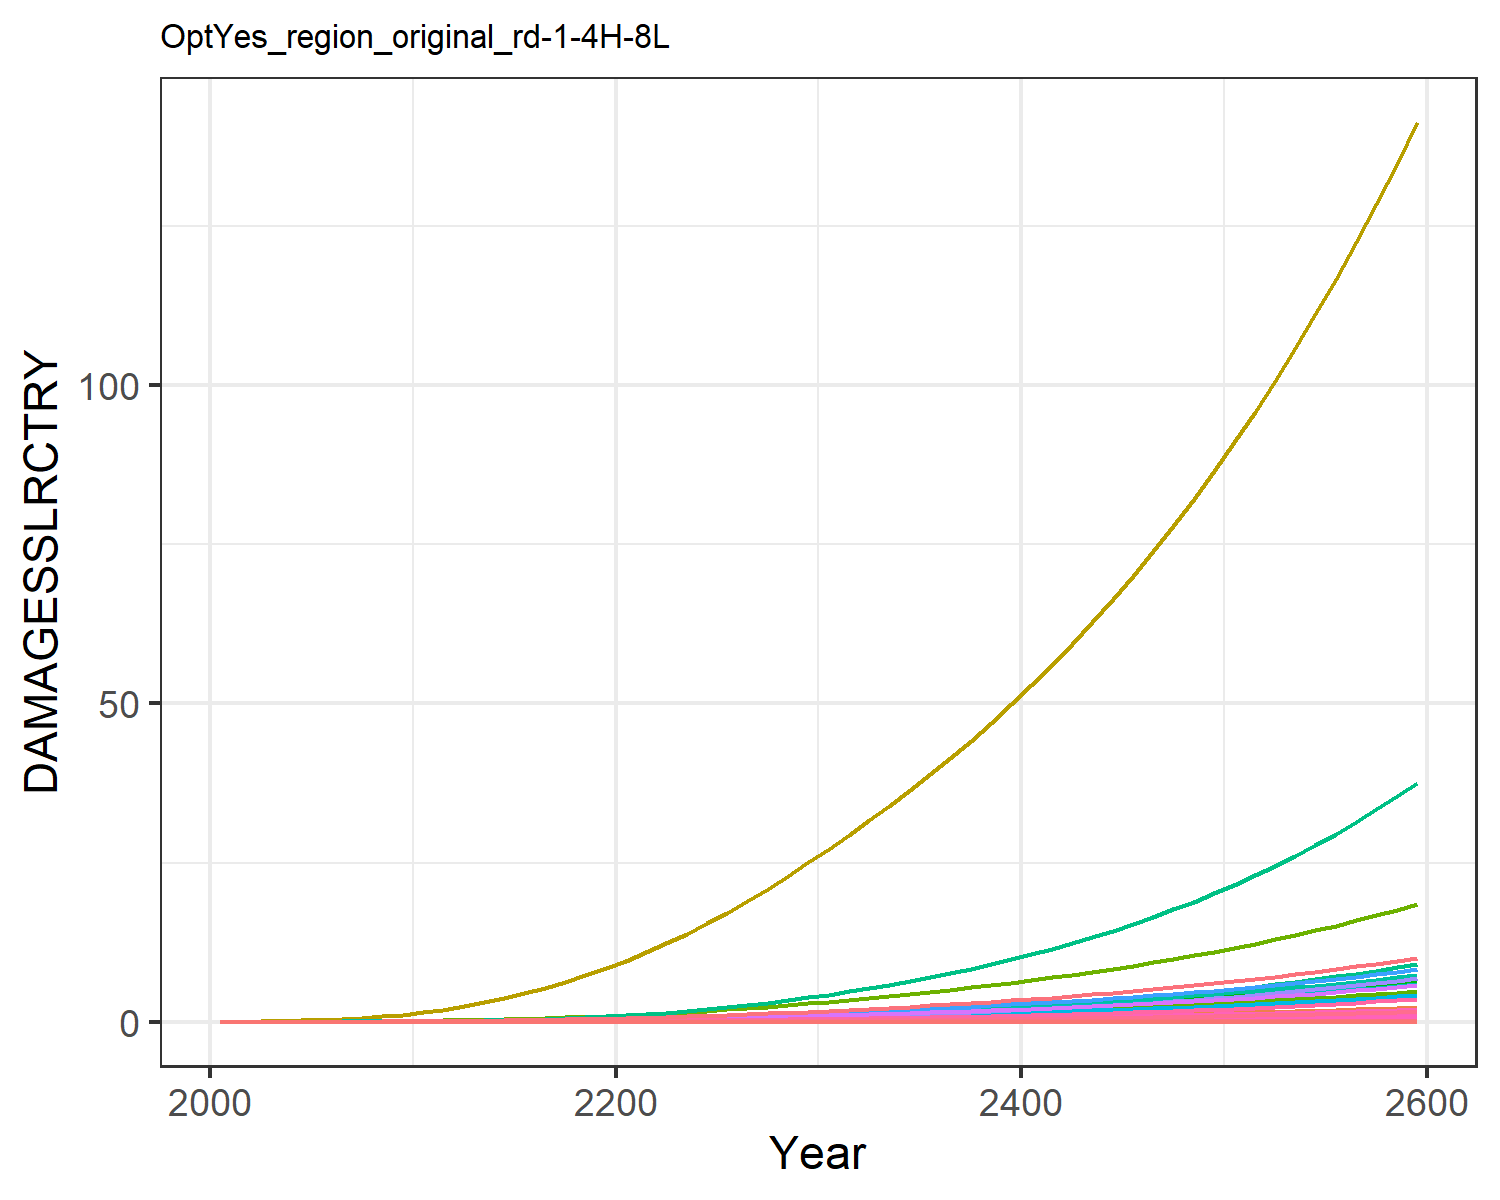

The data file committed next to this chart (first rows):
0.0, 0.0, 0.0, 0.0, 0.0, 0.0, 0.0, 0.0, 0.0, 0.0, 0.0, 0.0, 0.0, 0.0, 0.0, 0.0, 0.0, 0.0, 0.0, 0.0, 0.0, 0.0, 0.0, 0.0
0.0, 5.244586568248408e-5, 2.5533763724368427e-6, 0.0001801, 8.418814047693964e-7, 0.0, 0.001628, 0.0, 0.0, 0.0, 2.6676903891804185e-5, 3.014048255602565e-6, 0.0, 4.869973041510708e-6, 0.0, 1.0716833204830023e-5, 5.527850458731378e-10, 9.915960880164785e-8, 0.0, 5.650251551739838e-11, 0.0, 1.0361368243487714e-5, 1.806327198162545e-10, 5.043813759404849e-9
0.0, 0.0001315, 4.621025001040371e-6, 0.0003701, 1.9378454338668707e-6, 0.0, 0.002658, 0.0, 0.0, 0.0, 4.236781214459067e-5, 7.55880268361332e-6, 0.0, 1.2929268362126826e-5, 0.0, 2.2014873640830272e-5, 1.2724024678375802e-9, 1.7945612574478833e-7, 0.0, 1.3005767923734368e-10, 0.0, 2.3849832085025944e-5, 4.157809987485864e-10, 1.3390797260697667e-8
0.0, 0.0003144, 8.392474630987567e-6, 0.0007332, 4.61140519897928e-6, 0.0, 0.004352, 0.0, 0.0, 0.0, 6.856513318380133e-5, 1.8068174013348412e-5, 0.0, 3.589733661792291e-5, 0.0, 4.361628624578712e-5, 3.027879960308219e-9, 3.2591924569751814e-7, 0.0, 3.09492515615912e-10, 0.0, 5.6754392145822276e-5, 9.894156808162385e-10, 3.717874386904222e-8
0.0, 0.0006687, 1.401214042080391e-5, 0.001317, 9.692759854969376e-6, 0.0, 0.00659, 0.0, 0.0, 0.0, 0.0001039, 3.843056064059841e-5, 0.0, 8.687334698328348e-5, 0.0, 7.833641099245586e-5, 6.364331924559129e-9, 5.441572882084153e-7, 0.0, 6.505254908936215e-10, 0.0, 0.0001193, 2.0796629610895145e-9, 8.997441651215214e-8
0.0, 0.001259, 2.1908719343549663e-5, 0.002159, 1.8373803445998383e-5, 0.0, 0.009347, 0.0, 0.0, 0.0, 0.0001489, 7.23781501858724e-5, 0.0, 0.0001858, 0.0, 0.0001284, 1.2064364081710914e-8, 8.50818572186508e-7, 0.0, 1.233150071304307e-9, 0.0, 0.0002261, 3.942253708203776e-9, 1.9246727354447043e-7
0.0, 0.002151, 3.2583375335290656e-5, 0.003316, 3.2306832501089595e-5, 0.0, 0.01262, 0.0, 0.0, 0.0, 0.0002038, 0.0001236, 0.0, 0.0003611, 0.0, 0.0001973, 2.121288555009997e-8, 1.2653656494052953e-6, 0.0, 2.168259441733143e-9, 0.0, 0.0003976, 6.931702007266044e-9, 3.7396296015248217e-7
0.0, 0.003483, 4.6534385482695195e-5, 0.004901, 5.374752333621229e-5, 0.0, 0.01649, 0.0, 0.0, 0.0, 0.00027, 0.0002002, 0.0, 0.0006572, 0.0, 0.0002915, 3.5290988712494354e-8, 1.807148961704145e-6, 0.0, 3.6072423670622698e-9, 0.0, 0.0006615, 1.1531982139772943e-8, 6.806358622923175e-7
0.0, 0.005424, 6.417624248904031e-5, 0.007028, 8.533095810845519e-5, 0.0, 0.02104, 0.0, 0.0, 0.0, 0.0003484, 0.0003117, 0.0, 0.001134, 0.0, 0.0004181, 5.60288864027133e-8, 2.4922652094174705e-6, 0.0, 5.726951275231119e-9, 0.0, 0.00105, 1.830847309411607e-8, 1.1741175155084915e-6
0.0, 0.008159, 8.583414001516062e-5, 0.009816, 0.00013, 0.0, 0.02625, 0.0, 0.0, 0.0, 0.0004392, 0.0004689, 0.0, 0.001865, 0.0, 0.000584, 8.536226377774149e-8, 3.3333431912375538e-6, 0.0, 8.725240796056186e-9, 0.0, 0.0016, 2.7893695733919407e-8, 1.9314687854194564e-6
0.0, 0.01158, 0.0001136, 0.0131, 0.0001912, 0.0, 0.03264, 0.0, 0.0, 0.0, 0.0005505, 0.0006652, 0.0, 0.002916, 0.0, 0.0007792, 1.2552167785780707e-7, 4.411460645469594e-6, 0.0, 1.2830105669244676e-8, 0.0, 0.002353, 4.1016525748344616e-8, 3.020218376720094e-6
0.0, 0.01545, 0.0001497, 0.01662, 0.0002721, 0.0, 0.04061, 0.0, 0.0, 0.0, 0.0006891, 0.0008877, 0.0, 0.004355, 0.0, 0.0009887, 1.7864862811422848e-7, 5.813360779376287e-6, 0.0, 1.826043768286504e-8, 0.0, 0.003349, 5.83767376281765e-8, 4.509975793795251e-6
0.0, 0.01992, 0.0001947, 0.02073, 0.0003784, 0.0, 0.05024, 0.0, 0.0, 0.0, 0.0008574, 0.001145, 0.0, 0.006225, 0.0, 0.001233, 2.484372614001174e-7, 7.560094729259643e-6, 0.0, 2.5393831331286786e-8, 0.0, 0.004657, 8.118146206274878e-8, 6.447616551512506e-6
0.0, 0.0251, 0.0002476, 0.02533, 0.0005105, 0.0, 0.06102, 0.0, 0.0, 0.0, 0.001047, 0.001443, 0.0, 0.008621, 0.0, 0.001507, 3.352021941795417e-7, 9.61573934785023e-6, 0.0, 3.426244490420269e-8, 0.0, 0.006283, 1.0953350579046335e-7, 8.928797457727596e-6
0.0, 0.03097, 0.0003084, 0.03036, 0.00067, 0.0, 0.07285, 0.0, 0.0, 0.0, 0.001256, 0.00178, 0.0, 0.01162, 0.0, 0.001806, 4.3991680773644353e-7, 1.1978131555460229e-5, 0.0, 4.4965771851211067e-8, 0.0, 0.008246, 1.4375093911739908e-7, 1.202986177638895e-5
0.0, 0.0375, 0.0003774, 0.03583, 0.0008587, 0.0, 0.08575, 0.0, 0.0, 0.0, 0.001484, 0.002155, 0.0, 0.01526, 0.0, 0.002132, 5.638524792377479e-7, 1.4656348708585992e-5, 0.0, 5.763376505117315e-8, 0.0, 0.01057, 1.8424920800630127e-7, 1.5803749634445038e-5
0.0, 0.04463, 0.0004546, 0.04172, 0.001078, 0.0, 0.09976, 0.0, 0.0, 0.0, 0.001733, 0.002565, 0.0, 0.01959, 0.0, 0.002482, 7.078616900858181e-7, 1.7654519058004556e-5, 0.0, 7.235356026151386e-8, 0.0, 0.01327, 2.313068764947669e-7, 2.028933285358434e-5
0.0, 0.05232, 0.0005401, 0.04801, 0.001329, 0.0, 0.1149, 0.0, 0.0, 0.0, 0.002002, 0.003007, 0.0, 0.02464, 0.0, 0.002856, 8.724558972166978e-7, 2.097272955475268e-5, 0.0, 8.917743567550385e-8, 0.0, 0.01635, 2.8509107257968404e-7, 2.552305197378524e-5
0.0, 0.0605, 0.0006337, 0.05466, 0.001611, 0.0, 0.1311, 0.0, 0.0, 0.0, 0.002292, 0.003477, 0.0, 0.03044, 0.0, 0.003252, 1.0579191122406208e-6, 2.4608869290070115e-5, 0.0, 1.0813442133028714e-7, 0.0, 0.01983, 3.456946022984064e-7, 3.1524805753859974e-5
0.0, 0.0691, 0.0007354, 0.06166, 0.001926, 0.0, 0.1485, 0.0, 0.0, 0.0, 0.002603, 0.003971, 0.0, 0.03698, 0.0, 0.003668, 1.264392571924162e-6, 2.855982832559837e-5, 0.0, 1.2923895363772872e-7, 0.0, 0.0237, 4.1316361737206867e-7, 3.8300851673544056e-5
0.0, 0.07853, 0.0008468, 0.06934, 0.002283, 0.0, 0.1671, 0.0, 0.0, 0.0, 0.002936, 0.004513, 0.0, 0.04451, 0.0, 0.004125, 1.4988996600057024e-6, 3.288367488291595e-5, 0.0, 1.5320892258350232e-7, 0.0, 0.0281, 4.897931381100085e-7, 4.60960807408929e-5
0.0, 0.08913, 0.0009691, 0.078, 0.002694, 0.0, 0.1869, 0.0, 0.0, 0.0, 0.003294, 0.005122, 0.0, 0.05328, 0.0, 0.004641, 1.7688003054047935e-6, 3.763554272479133e-5, 0.0, 1.8079661787061002e-7, 0.0, 0.03315, 5.779881571731487e-7, 5.517709697525625e-5
0.0, 0.1013, 0.001102, 0.08746, 0.003156, 0.0, 0.208, 0.0, 0.0, 0.0, 0.003676, 0.005824, 0.0, 0.06323, 0.0, 0.005203, 2.0723360171183705e-6, 4.278945283101811e-5, 0.0, 2.1182229663891183e-7, 0.0, 0.03884, 6.771740551591968e-7, 6.548777798872523e-5
0.0, 0.1148, 0.001245, 0.0976, 0.003669, 0.0, 0.2304, 0.0, 0.0, 0.0, 0.004083, 0.006599, 0.0, 0.07436, 0.0, 0.005807, 2.4091560632526125e-6, 4.8334780186833454e-5, 0.0, 2.4625010908671537e-7, 0.0, 0.04516, 7.872362239462794e-7, 7.701393339721425e-5
0.0, 0.1294, 0.001398, 0.1084, 0.004234, 0.0, 0.2541, 0.0, 0.0, 0.0, 0.004515, 0.007439, 0.0, 0.08669, 0.0, 0.006451, 2.7803297570166782e-6, 5.427461286999851e-5, 0.0, 2.841893542745587e-7, 0.0, 0.05211, 9.085240813682321e-7, 8.978773161637645e-5
0.0, 0.1451, 0.001561, 0.12, 0.004854, 0.0, 0.2792, 0.0, 0.0, 0.0, 0.004973, 0.008341, 0.0, 0.1003, 0.0, 0.007136, 3.18720704467799e-6, 6.061539765022619e-5, 0.0, 3.257780159639276e-7, 0.0, 0.05974, 1.04147874729201e-6, 0.0001038
0.0, 0.1619, 0.001735, 0.1322, 0.005532, 0.0, 0.3058, 0.0, 0.0, 0.0, 0.005459, 0.009307, 0.0, 0.1152, 0.0, 0.007865, 3.6324420117771593e-6, 6.737865384918945e-5, 0.0, 3.712873795496831e-7, 0.0, 0.06809, 1.1869674931704223e-6, 0.0001193
0.0, 0.1798, 0.00192, 0.1452, 0.006271, 0.0, 0.334, 0.0, 0.0, 0.0, 0.005974, 0.01033, 0.0, 0.1314, 0.0, 0.008638, 4.117282676372307e-6, 7.456878765327565e-5, 0.0, 4.2084501027661864e-7, 0.0, 0.07717, 1.3453981319461334e-6, 0.0001361
0.0, 0.1988, 0.002116, 0.1589, 0.007071, 0.0, 0.3638, 0.0, 0.0, 0.0, 0.006519, 0.01142, 0.0, 0.1491, 0.0, 0.009455, 4.6431465153080175e-6, 8.219289608022994e-5, 0.0, 4.7459579449432813e-7, 0.0, 0.08703, 1.5172338503490037e-6, 0.0001544
0.0, 0.2188, 0.002324, 0.1734, 0.007938, 0.0, 0.3951, 0.0, 0.0, 0.0, 0.007094, 0.01257, 0.0, 0.1682, 0.0, 0.01032, 5.212025318757212e-6, 9.026496301309196e-5, 0.0, 5.327433215654273e-7, 0.0, 0.09769, 1.7031255025924816e-6, 0.0001742
0.0, 0.2395, 0.002539, 0.1884, 0.008855, 0.0, 0.4273, 0.0, 0.0, 0.0, 0.007685, 0.01377, 0.0, 0.1885, 0.0, 0.01121, 5.814091520359503e-6, 9.861824444625383e-5, 0.0, 5.942830740469763e-7, 0.0, 0.109, 1.8998617499218309e-6, 0.0001952
0.0, 0.2607, 0.002759, 0.2036, 0.009811, 0.0, 0.4598, 0.0, 0.0, 0.0, 0.00828, 0.01498, 0.0, 0.2097, 0.0, 0.01211, 6.441794226925688e-6, 0.0001071, 0.0, 6.584432429640789e-7, 0.0, 0.1207, 2.104975198575244e-6, 0.0002172
0.0, 0.2825, 0.002985, 0.2194, 0.01082, 0.0, 0.4931, 0.0, 0.0, 0.0, 0.008892, 0.01624, 0.0, 0.2322, 0.0, 0.01305, 7.104013583818685e-6, 0.0001159, 0.0, 7.261315058216006e-7, 0.0, 0.1332, 2.3213676000042887e-6, 0.0002405
0.0, 0.3053, 0.003222, 0.2358, 0.01189, 0.0, 0.5278, 0.0, 0.0, 0.0, 0.009528, 0.01754, 0.0, 0.256, 0.0, 0.01403, 7.806255303829858e-6, 0.0001251, 0.0, 7.979106249893826e-7, 0.0, 0.1463, 2.550838047515587e-6, 0.0002652
0.0, 0.3289, 0.003468, 0.2529, 0.01302, 0.0, 0.5638, 0.0, 0.0, 0.0, 0.01019, 0.0189, 0.0, 0.2813, 0.0, 0.01504, 8.55156015279263e-6, 0.0001347, 0.0, 8.740914101030518e-7, 0.0, 0.1603, 2.794380167486909e-6, 0.0002914
0.0, 0.3535, 0.003725, 0.2708, 0.01423, 0.0, 0.6014, 0.0, 0.0, 0.0, 0.01088, 0.02032, 0.0, 0.3081, 0.0, 0.01611, 9.34267190930563e-6, 0.0001447, 0.0, 9.549543144672022e-7, 0.0, 0.1751, 3.052890540233774e-6, 0.0003191
0.0, 0.3792, 0.003994, 0.2894, 0.01551, 0.0, 0.6407, 0.0, 0.0, 0.0, 0.0116, 0.02179, 0.0, 0.3365, 0.0, 0.01722, 1.018221058260694e-5, 0.0001551, 0.0, 1.0407671403925795e-6, 0.0, 0.1909, 3.3272253021479887e-6, 0.0003486
0.0, 0.406, 0.004275, 0.3089, 0.01686, 0.0, 0.6816, 0.0, 0.0, 0.0, 0.01235, 0.02333, 0.0, 0.3666, 0.0, 0.01838, 1.1072779075662288e-5, 0.000166, 0.0, 1.131795941684925e-6, 0.0, 0.2075, 3.6182349998310346e-6, 0.0003797
0.0, 0.4338, 0.004568, 0.3293, 0.0183, 0.0, 0.7244, 0.0, 0.0, 0.0, 0.01314, 0.02493, 0.0, 0.3985, 0.0, 0.01959, 1.2017029432630604e-5, 0.0001774, 0.0, 1.2283117950807772e-6, 0.0, 0.2252, 3.926786237676567e-6, 0.0004127
0.0, 0.4629, 0.004875, 0.3506, 0.01983, 0.0, 0.7691, 0.0, 0.0, 0.0, 0.01396, 0.0266, 0.0, 0.4321, 0.0, 0.02086, 1.3017704676874176e-5, 0.0001893, 0.0, 1.3305950766888052e-6, 0.0, 0.244, 4.253775349212688e-6, 0.0004475
0.0, 0.4932, 0.005196, 0.3729, 0.02144, 0.0, 0.8158, 0.0, 0.0, 0.0, 0.01482, 0.02835, 0.0, 0.4677, 0.0, 0.02218, 1.4077666041291741e-5, 0.0002018, 0.0, 1.4389382453182093e-6, 0.0, 0.2639, 4.600137295116038e-6, 0.0004844
0.0, 0.5248, 0.005531, 0.3962, 0.02315, 0.0, 0.8646, 0.0, 0.0, 0.0, 0.01572, 0.03016, 0.0, 0.5053, 0.0, 0.02357, 1.5199911559630816e-5, 0.0002148, 0.0, 1.553647742775991e-6, 0.0, 0.2849, 4.9668517382663545e-6, 0.0005233
0.0, 0.5578, 0.005882, 0.4205, 0.02496, 0.0, 0.9156, 0.0, 0.0, 0.0, 0.01666, 0.03205, 0.0, 0.545, 0.0, 0.02502, 1.6387589634515493e-5, 0.0002284, 0.0, 1.675045380712901e-6, 0.0, 0.3072, 5.3549474773500545e-6, 0.0005644
0.0, 0.5921, 0.006248, 0.446, 0.02687, 0.0, 0.9689, 0.0, 0.0, 0.0, 0.01764, 0.03403, 0.0, 0.5868, 0.0, 0.02653, 1.764400976308888e-5, 0.0002426, 0.0, 1.8034694369370656e-6, 0.0, 0.3307, 5.765505951661936e-6, 0.0006078
0.0, 0.628, 0.006631, 0.4726, 0.02889, 0.0, 1.025, 0.0, 0.0, 0.0, 0.01866, 0.03609, 0.0, 0.631, 0.0, 0.02812, 1.8972651731674844e-5, 0.0002575, 0.0, 1.939275595239553e-6, 0.0, 0.3556, 6.199664245630661e-6, 0.0006535
0.0, 0.6653, 0.007032, 0.5004, 0.03103, 0.0, 1.083, 0.0, 0.0, 0.0, 0.01974, 0.03824, 0.0, 0.6776, 0.0, 0.02977, 2.037717406704049e-5, 0.0002731, 0.0, 2.0828378092339285e-6, 0.0, 0.3819, 6.658617850424808e-6, 0.0007018
0.0, 0.7043, 0.007451, 0.5296, 0.03329, 0.0, 1.144, 0.0, 0.0, 0.0, 0.02086, 0.04048, 0.0, 0.7267, 0.0, 0.0315, 2.1861422217984157e-5, 0.0002894, 0.0, 2.2345491386312345e-6, 0.0, 0.4098, 7.143623337437802e-6, 0.0007526
0.0, 0.745, 0.00789, 0.56, 0.03568, 0.0, 1.207, 0.0, 0.0, 0.0, 0.02203, 0.04281, 0.0, 0.7784, 0.0, 0.03332, 2.3429436753896208e-5, 0.0003064, 0.0, 2.394822587249831e-6, 0.0, 0.4392, 7.656001037319027e-6, 0.0008062
0.0, 0.7874, 0.008349, 0.5919, 0.0382, 0.0, 1.274, 0.0, 0.0, 0.0, 0.02325, 0.04525, 0.0, 0.8329, 0.0, 0.03521, 2.5085461756006442e-5, 0.0003242, 0.0, 2.564091960720558e-6, 0.0, 0.4702, 8.197137781968844e-6, 0.0008626
0.0, 0.8316, 0.008828, 0.6252, 0.04087, 0.0, 1.343, 0.0, 0.0, 0.0, 0.02453, 0.04779, 0.0, 0.8903, 0.0, 0.03719, 2.6833953511618318e-5, 0.0003428, 0.0, 2.74281275516147e-6, 0.0, 0.503, 8.768489745540149e-6, 0.0009221
0.0, 0.8778, 0.00933, 0.66, 0.04368, 0.0, 1.416, 0.0, 0.0, 0.0, 0.02587, 0.05045, 0.0, 0.9507, 0.0, 0.03927, 2.867958958331743e-5, 0.0003623, 0.0, 2.931463084180287e-6, 0.0, 0.5376, 9.37158540796968e-6, 0.0009847
0.0, 0.926, 0.009855, 0.6965, 0.04664, 0.0, 1.491, 0.0, 0.0, 0.0, 0.02727, 0.05322, 0.0, 1.014, 0.0, 0.04143, 3.062727830291465e-5, 0.0003827, 0.0, 3.1305446492907873e-6, 0.0, 0.5741, 1.000802865729923e-5, 0.001051
0.0, 0.9763, 0.0104, 0.7346, 0.04977, 0.0, 1.571, 0.0, 0.0, 0.0, 0.02874, 0.05611, 0.0, 1.081, 0.0, 0.0437, 3.268216872717619e-5, 0.0004041, 0.0, 3.340583757530406e-6, 0.0, 0.6126, 1.0679502042894259e-5, 0.00112
0.0, 1.029, 0.01098, 0.7745, 0.05308, 0.0, 1.654, 0.0, 0.0, 0.0, 0.03027, 0.05913, 0.0, 1.152, 0.0, 0.04608, 3.484966108531492e-5, 0.0004264, 0.0, 3.5621323893428563e-6, 0.0, 0.6532, 1.138777018935457e-5, 0.001193
0.0, 1.084, 0.01158, 0.8162, 0.05656, 0.0, 1.74, 0.0, 0.0, 0.0, 0.03187, 0.06228, 0.0, 1.226, 0.0, 0.04856, 3.713541774446617e-5, 0.0004497, 0.0, 3.795769319406138e-6, 0.0, 0.6961, 1.2134683379685989e-5, 0.001269
0.0, 1.141, 0.01221, 0.8599, 0.06023, 0.0, 1.831, 0.0, 0.0, 0.0, 0.03354, 0.06556, 0.0, 1.304, 0.0, 0.05115, 3.954537471759409e-5, 0.0004742, 0.0, 4.0421012929047e-6, 0.0, 0.7412, 1.2922181315721237e-5, 0.00135
0.0, 1.201, 0.01287, 0.9055, 0.0641, 0.0, 1.925, 0.0, 0.0, 0.0, 0.03529, 0.06899, 0.0, 1.386, 0.0, 0.05387, 4.2085753737674015e-5, 0.0004997, 0.0, 4.301764259683074e-6, 0.0, 0.7889, 1.3752297063581929e-5, 0.001435
0.0, 1.263, 0.01356, 0.9533, 0.06817, 0.0, 2.024, 0.0, 0.0, 0.0, 0.03711, 0.07258, 0.0, 1.472, 0.0, 0.05671, 4.476307492210749e-5, 0.0005265, 0.0, 4.57542466872972e-6, 0.0, 0.839, 1.4627161192010037e-5, 0.001524
0.0, 1.328, 0.01428, 1.003, 0.07247, 0.0, 2.127, 0.0, 0.0, 0.0, 0.03902, 0.07632, 0.0, 1.562, 0.0, 0.05968, 4.7584170051876664e-5, 0.0005545, 0.0, 4.863780825495982e-6, 0.0, 0.8919, 1.5549006111576736e-5, 0.001618
0.0, 1.396, 0.01503, 1.055, 0.077, 0.0, 2.235, 0.0, 0.0, 0.0, 0.04102, 0.08022, 0.0, 1.657, 0.0, 0.06279, 5.0556196490774106e-5, 0.0005838, 0.0, 5.167564314639897e-6, 0.0, 0.9476, 1.652017062304774e-5, 0.001716
